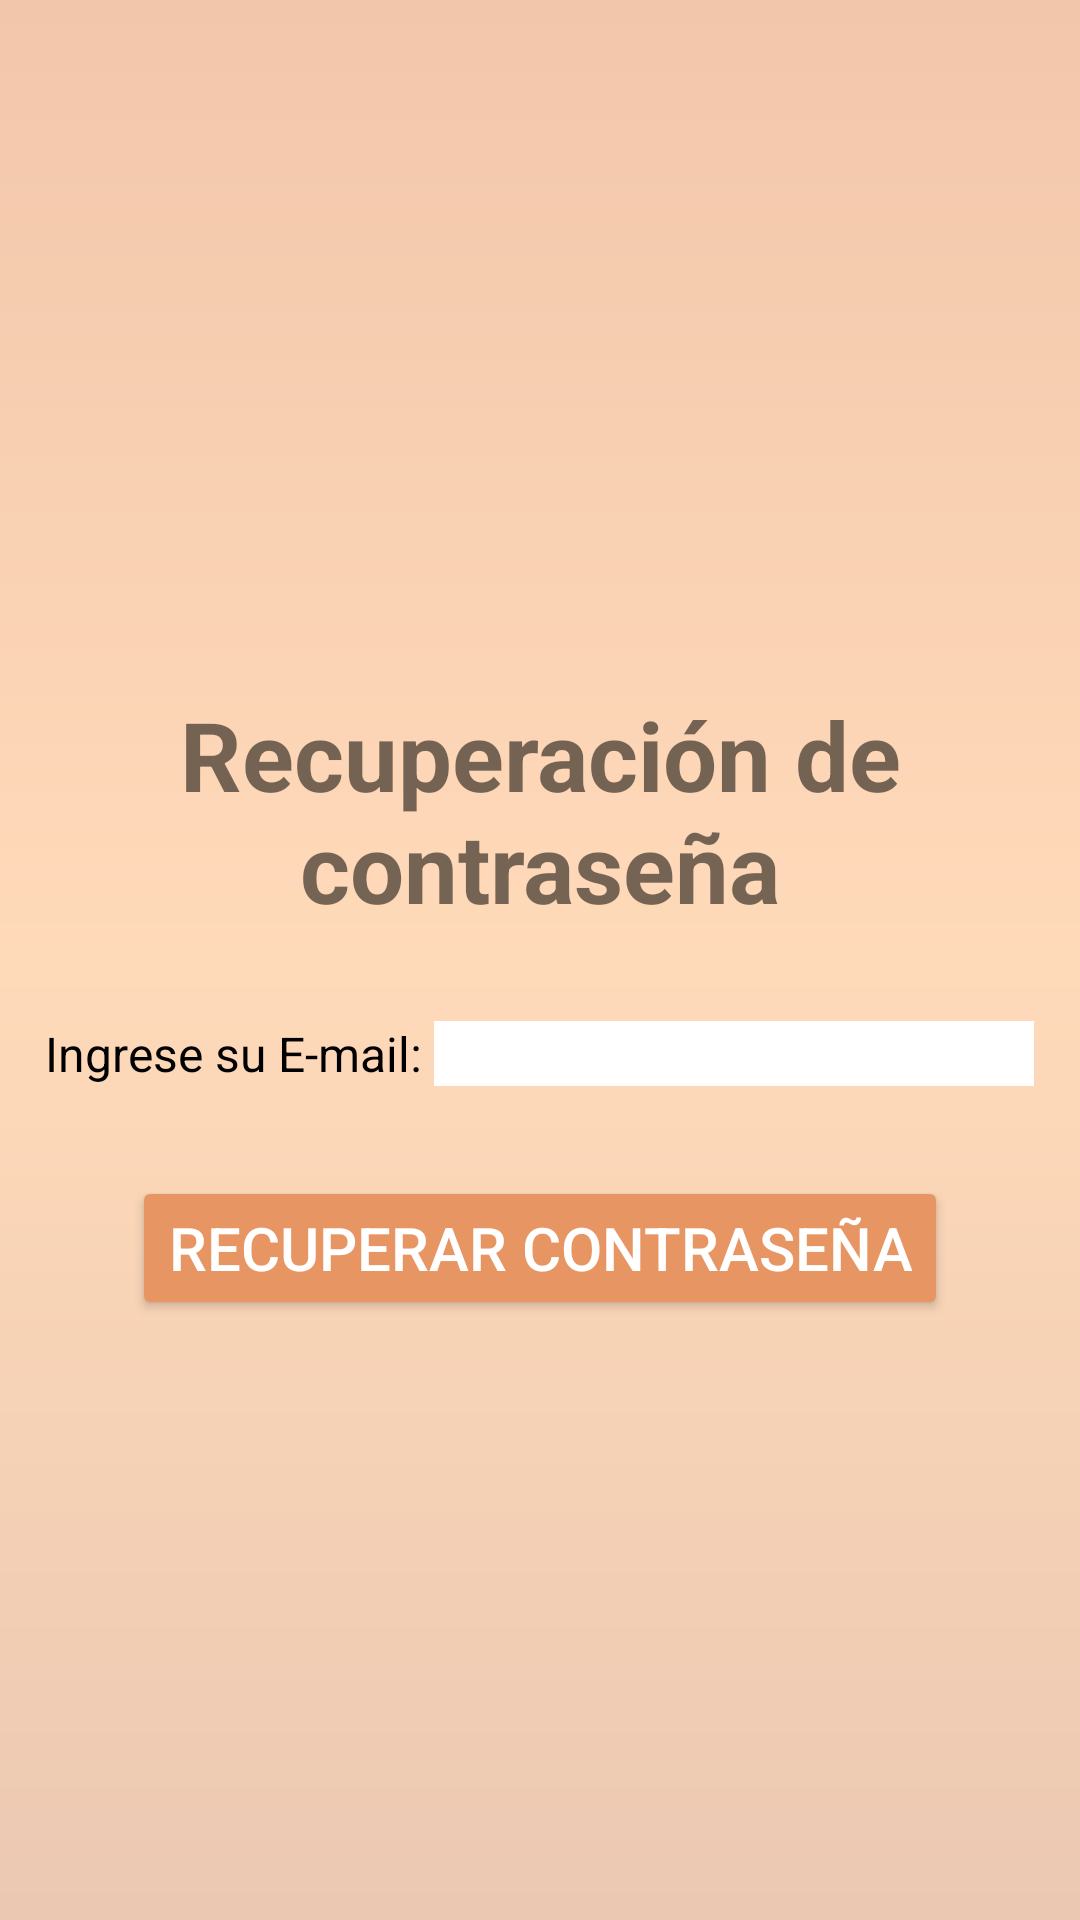

The Android layout XML behind this screen, and the referenced resources:
<!-- AndroidManifest.xml: application theme Theme.AllBarber -->
<!-- res/layout/activity_home_recuperar_contrasena_barbero.xml -->
<?xml version="1.0" encoding="utf-8"?>
<LinearLayout xmlns:android="http://schemas.android.com/apk/res/android"
    xmlns:app="http://schemas.android.com/apk/res-auto"
    xmlns:tools="http://schemas.android.com/tools"
    android:layout_width="match_parent"
    android:layout_height="match_parent"
    android:orientation="vertical"
    android:background="@drawable/bg_color"
    tools:context=".home_recuperar_contrasena_barbero">



    <LinearLayout
        android:layout_width="wrap_content"
        android:layout_height="30dp"></LinearLayout>
    <ImageView
        android:layout_width="150dp"
        android:layout_height="200dp"
        android:src="@mipmap/password"
        android:layout_gravity="center"></ImageView>

    <TextView
        android:layout_width="match_parent"
        android:layout_height="wrap_content"
        android:gravity="center"
        android:textStyle="bold"
        android:textSize="32dp"
        android:text="Recuperación de contraseña"></TextView>

    <LinearLayout
        android:layout_width="wrap_content"
        android:layout_height="30dp"></LinearLayout>

    <LinearLayout
        android:layout_width="match_parent"
        android:layout_height="wrap_content"
        android:orientation="horizontal"
        android:gravity="center">
        <TextView
            android:layout_width="wrap_content"
            android:layout_height="wrap_content"
            android:text="Ingrese su E-mail: "
            android:textSize="16dp"
            android:textColor="@color/black"></TextView>
        <EditText
            android:layout_width="200dp"
            android:layout_height="wrap_content"
            android:textSize="16dp"
            android:id="@+id/et_emailCliente"
            android:background="@color/white"></EditText>

    </LinearLayout>

    <LinearLayout
        android:layout_width="wrap_content"
        android:layout_height="30dp"></LinearLayout>

    <LinearLayout
        android:layout_width="match_parent"
        android:layout_height="wrap_content"
        android:gravity="center">

        <Button
            android:id="@+id/btn_recuperarContrasena"
            android:layout_width="wrap_content"
            android:layout_height="wrap_content"
            android:text="Recuperar contraseña"
            android:textSize="20dp"
            android:gravity="center"
            android:textColor="@color/white"
            android:backgroundTint="@color/dark_orange"
            android:shadowColor="@color/red_orange"></Button>

    </LinearLayout>

</LinearLayout>
<!-- resources referenced by this layout -->
<resources>
  <color name="black">#FF000000</color>
  <color name="dark_orange">#e79563</color>
  <color name="red_orange">#ff4500</color>
  <color name="white">#FFFFFFFF</color>
  <!-- drawable bg_color (drawable) -->
  <?xml version="1.0" encoding="utf-8"?>
  <shape xmlns:android="http://schemas.android.com/apk/res/android">
  
      <gradient
          android:angle="90"
          android:centerColor="@color/Peachpuff"
          android:endColor="@color/Pantone"
          android:startColor="@color/light_orange"
          />
  </shape>
  <style name="Theme.AllBarber" parent="Theme.AppCompat.Light.DarkActionBar">
          
          <item name="colorPrimary">@color/negro_barraSuperior</item>
          <item name="colorPrimaryDark">@color/negro_barraSuperior</item>
          <item name="colorAccent">@color/negro_barraSuperior</item>
          
      </style>
  <color name="Peachpuff">#ffdab9</color>
  <color name="Pantone">#f2c6ab</color>
  <color name="light_orange">#ebc8b2</color>
  <color name="negro_barraSuperior">#000000</color>
</resources>
